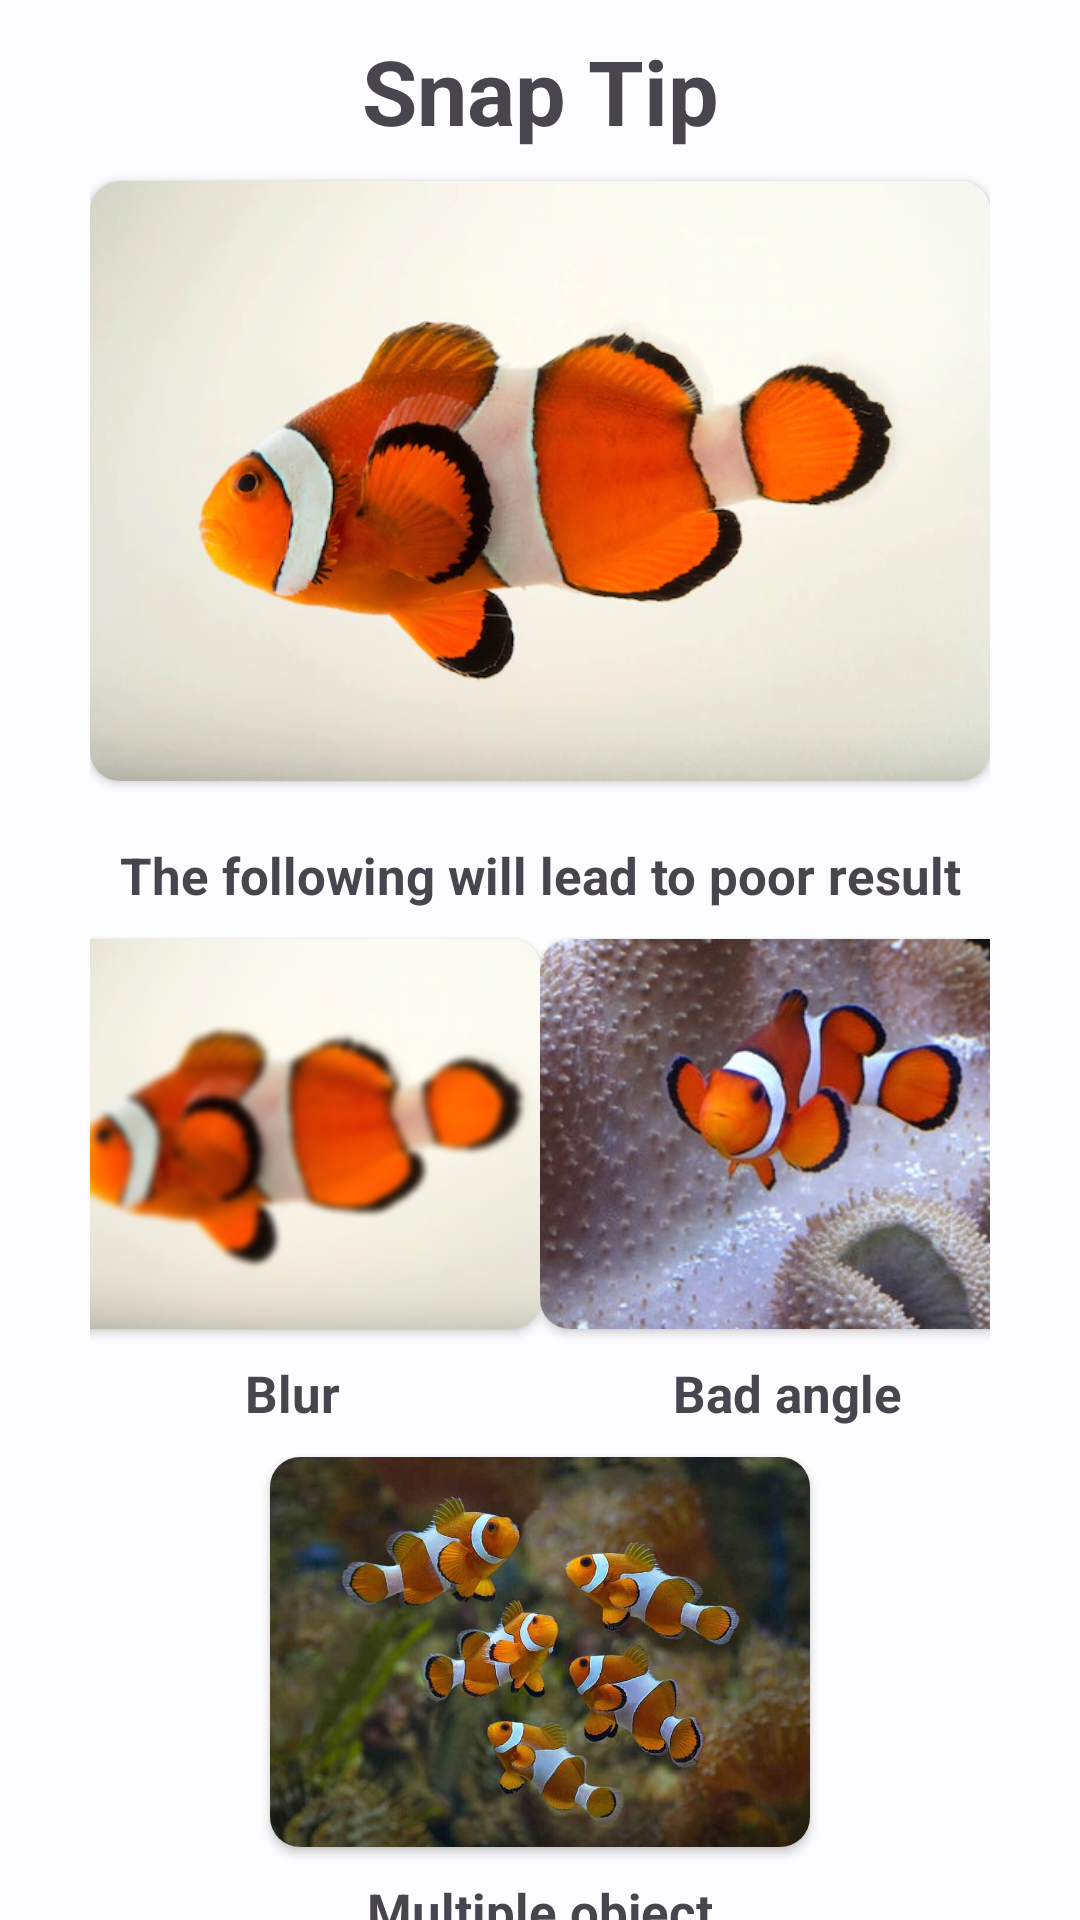

Here is an Android app screen rendered from its layout file. Give the layout XML and the strings, colors and styles it references.
<!-- AndroidManifest.xml: application theme Theme.Project_06_fishClassification -->
<!-- res/layout/helper_dialog_layout.xml -->
<?xml version="1.0" encoding="utf-8"?>
<androidx.constraintlayout.widget.ConstraintLayout xmlns:android="http://schemas.android.com/apk/res/android"
    xmlns:app="http://schemas.android.com/apk/res-auto"
    xmlns:tools="http://schemas.android.com/tools"
    android:layout_width="match_parent"
    android:layout_height="match_parent"
    android:background="@drawable/layout_gb"
    android:paddingLeft="30dp"
    android:paddingRight="30dp">

    <TextView
        android:id="@+id/textView"
        android:layout_width="wrap_content"
        android:layout_height="wrap_content"
        android:ellipsize="end"
        android:paddingTop="10dp"
        android:paddingBottom="10dp"
        android:text="Snap Tip"
        android:textSize="30sp"
        android:textStyle="bold"
        app:layout_constraintLeft_toLeftOf="parent"
        app:layout_constraintRight_toRightOf="parent"
        app:layout_constraintTop_toTopOf="parent" />

    <androidx.cardview.widget.CardView
        android:id="@+id/cardView"
        android:layout_width="match_parent"
        android:layout_height="200dp"
        app:cardCornerRadius="10dp"
        app:layout_constraintLeft_toLeftOf="parent"
        app:layout_constraintRight_toRightOf="parent"
        app:layout_constraintTop_toBottomOf="@id/textView">

        <ImageView
            android:layout_width="match_parent"
            android:layout_height="match_parent"
            android:adjustViewBounds="true"
            android:scaleType="centerCrop"
            android:src="@drawable/good" />
    </androidx.cardview.widget.CardView>

    <TextView
        android:id="@+id/textView1"
        android:layout_width="wrap_content"
        android:layout_height="wrap_content"
        android:ellipsize="end"
        android:paddingTop="20dp"
        android:paddingBottom="10dp"
        android:text="The following will lead to poor result"
        android:textSize="17sp"
        android:textStyle="bold"
        app:layout_constraintLeft_toLeftOf="parent"
        app:layout_constraintRight_toRightOf="parent"
        app:layout_constraintTop_toBottomOf="@+id/cardView" />


    <androidx.cardview.widget.CardView
        android:id="@+id/cardView1"
        android:layout_width="165dp"
        android:layout_height="130dp"
        app:cardCornerRadius="10dp"
        app:layout_constraintLeft_toLeftOf="parent"
        app:layout_constraintRight_toLeftOf="@id/cardView2"
        app:layout_constraintTop_toBottomOf="@id/textView1">

        <ImageView
            android:layout_width="match_parent"
            android:layout_height="match_parent"
            android:adjustViewBounds="true"
            android:scaleType="centerCrop"
            android:src="@drawable/blur" />
    </androidx.cardview.widget.CardView>

    <TextView
        android:id="@+id/textView3"
        android:layout_width="wrap_content"
        android:layout_height="wrap_content"
        android:ellipsize="end"
        android:paddingTop="10dp"
        android:paddingBottom="10dp"
        android:text="Blur"
        android:textSize="17sp"
        android:textStyle="bold"
        app:circularflow_viewCenter="@id/cardView1"
        app:layout_constraintEnd_toEndOf="@+id/cardView1"
        app:layout_constraintStart_toStartOf="@+id/cardView1"
        app:layout_constraintTop_toBottomOf="@+id/cardView1" />

    <androidx.cardview.widget.CardView
        android:id="@+id/cardView2"
        android:layout_width="165dp"
        android:layout_height="130dp"
        app:cardCornerRadius="10dp"
        app:layout_constraintLeft_toRightOf="@id/cardView1"
        app:layout_constraintRight_toRightOf="parent"
        app:layout_constraintTop_toBottomOf="@id/textView1">

        <ImageView
            android:layout_width="match_parent"
            android:layout_height="match_parent"
            android:adjustViewBounds="true"
            android:scaleType="centerCrop"
            android:src="@drawable/bad_angle" />
    </androidx.cardview.widget.CardView>

    <TextView
        android:id="@+id/textView4"
        android:layout_width="wrap_content"
        android:layout_height="wrap_content"
        android:ellipsize="end"
        android:paddingTop="10dp"
        android:paddingBottom="10dp"
        android:text="Bad angle"
        android:textSize="17sp"
        android:textStyle="bold"
        app:layout_constraintEnd_toEndOf="@+id/cardView2"
        app:layout_constraintStart_toStartOf="@+id/cardView2"
        app:layout_constraintTop_toBottomOf="@+id/cardView2" />

    <androidx.cardview.widget.CardView
        android:id="@+id/cardView3"
        android:layout_width="180sp"
        android:layout_height="130sp"
        app:cardCornerRadius="10dp"
        app:layout_constraintLeft_toLeftOf="parent"
        app:layout_constraintRight_toRightOf="parent"
        app:layout_constraintTop_toBottomOf="@id/textView3">

        <ImageView
            android:layout_width="match_parent"
            android:layout_height="match_parent"
            android:adjustViewBounds="true"
            android:scaleType="centerCrop"
            android:src="@drawable/multi_object" />

    </androidx.cardview.widget.CardView>
    <TextView
        android:id="@+id/textView5"
        android:layout_width="wrap_content"
        android:layout_height="wrap_content"
        android:ellipsize="end"
        android:paddingTop="10dp"
        android:paddingBottom="10dp"
        android:text="Multiple object"
        android:textSize="17sp"
        android:textStyle="bold"
        app:layout_constraintEnd_toEndOf="@+id/cardView3"
        app:layout_constraintStart_toStartOf="@+id/cardView3"
        app:layout_constraintTop_toBottomOf="@+id/cardView3" />
</androidx.constraintlayout.widget.ConstraintLayout>
<!-- resources referenced by this layout -->
<resources>
  <!-- drawable blur: jpg bitmap (drawable, 33067 bytes) -->
  <!-- drawable good: jpg bitmap (drawable, 25408 bytes) -->
  <style name="Theme.Project_06_fishClassification" parent="Theme.Material3.Light.NoActionBar">
          <item name="colorPrimary">@color/md_theme_light_primary</item>
          <item name="colorOnPrimary">@color/md_theme_light_onPrimary</item>
          <item name="colorPrimaryContainer">@color/md_theme_light_primaryContainer</item>
          <item name="colorOnPrimaryContainer">@color/md_theme_light_onPrimaryContainer</item>
          <item name="colorSecondary">@color/md_theme_light_secondary</item>
          <item name="colorOnSecondary">@color/md_theme_light_onSecondary</item>
          <item name="colorSecondaryContainer">@color/md_theme_light_secondaryContainer</item>
          <item name="colorOnSecondaryContainer">@color/md_theme_light_onSecondaryContainer</item>
          <item name="colorTertiary">@color/md_theme_light_tertiary</item>
          <item name="colorOnTertiary">@color/md_theme_light_onTertiary</item>
          <item name="colorTertiaryContainer">@color/md_theme_light_tertiaryContainer</item>
          <item name="colorOnTertiaryContainer">@color/md_theme_light_onTertiaryContainer</item>
          <item name="colorError">@color/md_theme_light_error</item>
          <item name="colorErrorContainer">@color/md_theme_light_errorContainer</item>
          <item name="colorOnError">@color/md_theme_light_onError</item>
          <item name="colorOnErrorContainer">@color/md_theme_light_onErrorContainer</item>
          <item name="android:colorBackground">@color/md_theme_light_background</item>
          <item name="colorOnBackground">@color/md_theme_light_onBackground</item>
          <item name="colorSurface">@color/md_theme_light_surface</item>
          <item name="colorOnSurface">@color/md_theme_light_onSurface</item>
          <item name="colorSurfaceVariant">@color/md_theme_light_surfaceVariant</item>
          <item name="colorOnSurfaceVariant">@color/md_theme_light_onSurfaceVariant</item>
          <item name="colorOutline">@color/md_theme_light_outline</item>
          <item name="colorOnSurfaceInverse">@color/md_theme_light_inverseOnSurface</item>
          <item name="colorSurfaceInverse">@color/md_theme_light_inverseSurface</item>
          <item name="colorPrimaryInverse">@color/md_theme_light_inversePrimary</item>
      </style>
  <color name="md_theme_light_primary">#0461A3</color>
  <color name="md_theme_light_onPrimary">#FFFFFF</color>
  <color name="md_theme_light_primaryContainer">#D1E4FF</color>
  <color name="md_theme_light_onPrimaryContainer">#001D36</color>
  <color name="md_theme_light_secondary">#535F70</color>
  <color name="md_theme_light_onSecondary">#FFFFFF</color>
  <color name="md_theme_light_secondaryContainer">#D7E3F8</color>
  <color name="md_theme_light_onSecondaryContainer">#101C2B</color>
  <color name="md_theme_light_tertiary">#6B5778</color>
  <color name="md_theme_light_onTertiary">#FFFFFF</color>
  <color name="md_theme_light_tertiaryContainer">#F3DAFF</color>
  <color name="md_theme_light_onTertiaryContainer">#251431</color>
  <color name="md_theme_light_error">#BA1A1A</color>
  <color name="md_theme_light_errorContainer">#FFDAD6</color>
  <color name="md_theme_light_onError">#FFFFFF</color>
  <color name="md_theme_light_onErrorContainer">#410002</color>
  <color name="md_theme_light_background">#FDFCFF</color>
  <color name="md_theme_light_onBackground">#1A1C1E</color>
  <color name="md_theme_light_surface">#FDFCFF</color>
  <color name="md_theme_light_onSurface">#1A1C1E</color>
  <color name="md_theme_light_surfaceVariant">#DFE2EB</color>
  <color name="md_theme_light_onSurfaceVariant">#43474E</color>
  <color name="md_theme_light_outline">#73777F</color>
  <color name="md_theme_light_inverseOnSurface">#F1F0F4</color>
  <color name="md_theme_light_inverseSurface">#2F3033</color>
  <color name="md_theme_light_inversePrimary">#9FCAFF</color>
</resources>
